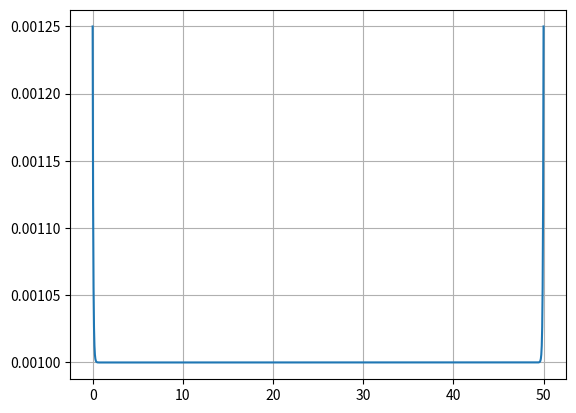

Write the Python code that produced this figure.
import numpy as np
import matplotlib.pyplot as plt

L = 50
E = 2.1*10**6
l = 0.1
Z1 = 0.5
sbarra = 2100

def ex_analitico(x,L,E,l,Z1,sbarra):
	l0 = 1/2/l
	ebarra = sbarra/E
	ld = -l0*(1-Z1)/Z1
	return ebarra-ld*l/2*ebarra*(np.exp((ld*x*l-x)/l)+np.exp((ld*l*L-ld*l*x-L+x)/l))
_X = np.linspace(0,L,1000)
plt.plot(_X,ex_analitico(_X,L,E,l,Z1,sbarra))
plt.grid()
# plt.ylim([4.5*10**-5,6.5*10**-5])
# plt.savefig('defx_analitico.png',transparent=True)
plt.show()
